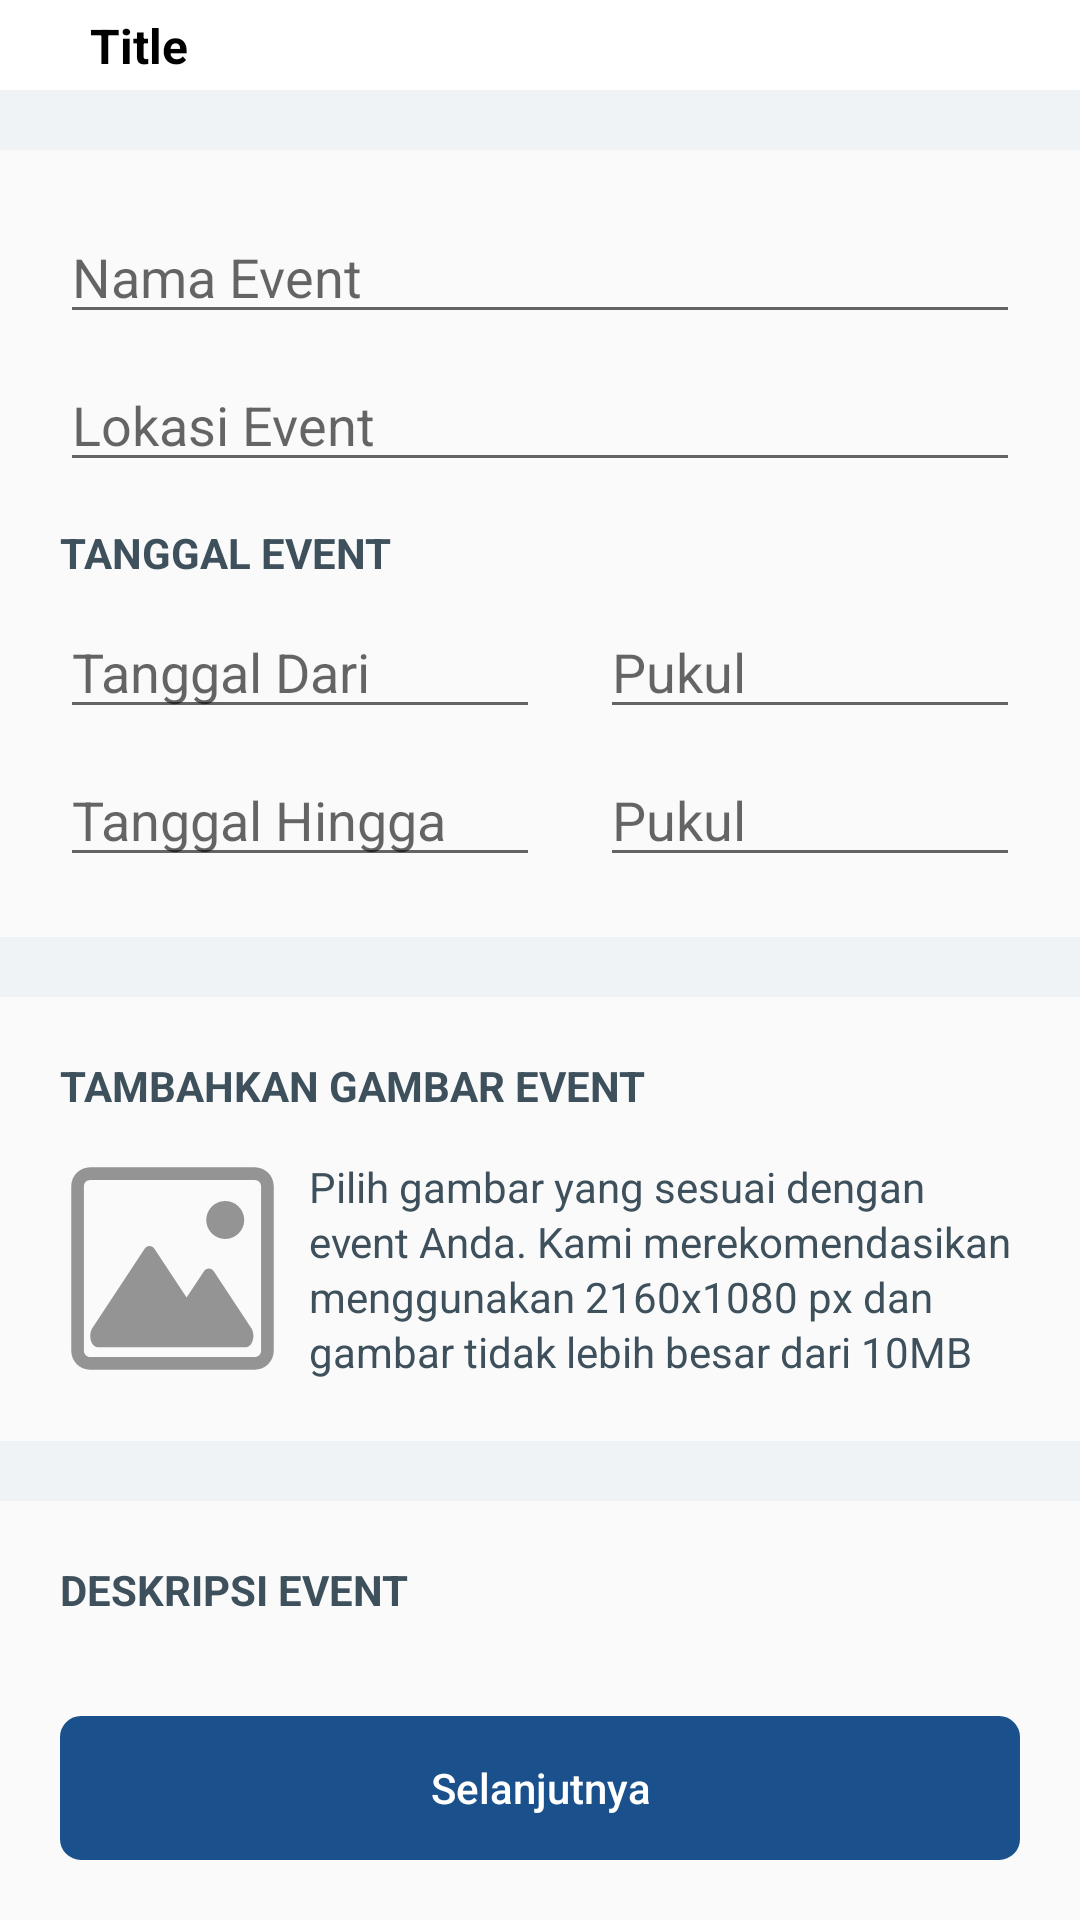

Here is an Android app screen rendered from its layout file. Give the layout XML and the strings, colors and styles it references.
<!-- AndroidManifest.xml: application theme NoActionBarTheme -->
<!-- res/layout/activity_create_event.xml -->
<?xml version="1.0" encoding="utf-8"?>
<androidx.constraintlayout.widget.ConstraintLayout xmlns:android="http://schemas.android.com/apk/res/android"
    xmlns:app="http://schemas.android.com/apk/res-auto"
    xmlns:tools="http://schemas.android.com/tools"
    android:layout_width="match_parent"
    android:layout_height="match_parent"
    android:orientation="vertical"
    tools:context=".view.ui.CreateEventActivity">

    <include
        android:id="@+id/viewToolbar"
        layout="@layout/toolbar"
        app:layout_constraintTop_toTopOf="parent" />


    <androidx.core.widget.NestedScrollView
        android:layout_width="match_parent"
        android:layout_height="0dp"
        app:layout_constraintBottom_toTopOf="@id/lyButton"
        app:layout_constraintTop_toBottomOf="@id/viewToolbar">


        <LinearLayout
            android:layout_width="match_parent"
            android:layout_height="wrap_content"
            android:orientation="vertical">

            <View
                android:id="@+id/viewEvent"
                android:layout_width="match_parent"
                android:layout_height="@dimen/margin_20"
                android:background="@color/grey_F0F3F5" />

            <include layout="@layout/partial_create_event" />


            <View
                android:id="@+id/viewImage"
                android:layout_width="match_parent"
                android:layout_height="@dimen/margin_20"
                android:background="@color/grey_F0F3F5" />

            <include layout="@layout/partial_image_event" />

            <View
                android:id="@+id/viewDescription"
                android:layout_width="match_parent"
                android:layout_height="@dimen/margin_20"
                android:background="@color/grey_F0F3F5" />

            <include layout="@layout/partial_description_event" />

            <View
                android:layout_width="match_parent"
                android:layout_height="@dimen/margin_20"
                android:background="@color/grey_F0F3F5" />

        </LinearLayout>

    </androidx.core.widget.NestedScrollView>


    <LinearLayout
        android:id="@+id/lyButton"
        android:layout_width="match_parent"
        android:layout_height="wrap_content"
        android:padding="@dimen/margin_20"
        app:layout_constraintBottom_toBottomOf="parent">

        <Button
            android:id="@+id/btnSave"
            style="@style/ButtonNavy"
            android:layout_width="match_parent"
            android:layout_height="wrap_content"
            android:lineSpacingExtra="2sp"
            android:text="@string/selanjutnya"
            android:textSize="@dimen/text_14" />

    </LinearLayout>


</androidx.constraintlayout.widget.ConstraintLayout>
<!-- res/layout/toolbar.xml (included above) -->
<?xml version="1.0" encoding="utf-8"?>
<androidx.constraintlayout.widget.ConstraintLayout xmlns:android="http://schemas.android.com/apk/res/android"
    xmlns:app="http://schemas.android.com/apk/res-auto"
    xmlns:tools="http://schemas.android.com/tools"
    android:layout_width="match_parent"
    android:layout_height="wrap_content"
    android:background="@color/white">

    <ImageView
        android:id="@+id/ivBack"
        android:layout_width="wrap_content"
        android:layout_height="wrap_content"
        android:layout_gravity="center"
        android:padding="15dp"
        app:layout_constraintBottom_toBottomOf="parent"
        app:layout_constraintStart_toStartOf="parent"
        app:layout_constraintTop_toTopOf="parent"
        app:srcCompat="@drawable/ic_back"
        tools:ignore="VectorDrawableCompat" />

    <TextView
        android:id="@+id/tvTittleToolbar"
        android:layout_width="wrap_content"
        android:layout_height="match_parent"
        android:layout_gravity="center_vertical"
        android:gravity="center_vertical"
        android:lineSpacingExtra="2sp"
        android:text="@string/title"
        android:textAppearance="@style/OpenSansSemiBold"
        android:textColor="@color/black"
        android:textStyle="bold"
        android:textSize="@dimen/text_16"
        app:layout_constraintBottom_toBottomOf="parent"
        app:layout_constraintStart_toEndOf="@id/ivBack"
        app:layout_constraintTop_toTopOf="parent" />


</androidx.constraintlayout.widget.ConstraintLayout>
<!-- res/layout/partial_create_event.xml (included above) -->
<?xml version="1.0" encoding="utf-8"?>
<LinearLayout xmlns:android="http://schemas.android.com/apk/res/android"
    xmlns:app="http://schemas.android.com/apk/res-auto"
    android:layout_width="match_parent"
    android:layout_height="wrap_content"
    android:layout_margin="@dimen/margin_20"
    android:orientation="vertical">

    <androidx.appcompat.widget.AppCompatEditText
        android:id="@+id/etNameEvent"
        android:layout_width="match_parent"
        android:layout_height="wrap_content"
        android:hint="@string/nama_event"
        android:inputType="text" />

    <androidx.appcompat.widget.AppCompatEditText
        android:id="@+id/etLocationEvent"
        android:layout_width="match_parent"
        android:layout_height="wrap_content"
        android:layout_marginTop="8dp"
        android:hint="@string/lokasi_event"
        android:inputType="text" />

    <TextView
        android:layout_width="wrap_content"
        android:layout_height="wrap_content"
        android:layout_marginTop="14dp"
        android:text="@string/tanggal_event"
        android:textColor="@color/grey_3D505C"
        android:textSize="@dimen/text_14"
        android:textStyle="bold" />


    <LinearLayout
        android:layout_width="match_parent"
        android:layout_height="wrap_content"
        android:layout_marginTop="8dp"
        android:orientation="horizontal">

        <androidx.appcompat.widget.AppCompatEditText
            android:id="@+id/etStartDateEvent"
            android:focusableInTouchMode="false"
            android:focusable="false"
            android:layout_width="match_parent"
            android:layout_height="wrap_content"
            android:layout_weight="1"
            android:hint="@string/tanggal_dari"
            android:inputType="text" />

        <androidx.appcompat.widget.AppCompatEditText
            android:id="@+id/etStartTimeEvent"
            android:focusableInTouchMode="false"
            android:focusable="false"
            android:layout_width="match_parent"
            android:layout_height="wrap_content"
            android:layout_marginStart="@dimen/margin_20"
            android:layout_weight="1"
            android:hint="@string/pukul"
            android:inputType="text" />

    </LinearLayout>

    <LinearLayout
        android:layout_width="match_parent"
        android:layout_height="wrap_content"
        android:layout_marginTop="8dp"
        android:orientation="horizontal">

        <androidx.appcompat.widget.AppCompatEditText
            android:id="@+id/etEndDateEvent"
            android:focusableInTouchMode="false"
            android:focusable="false"
            android:layout_width="match_parent"
            android:layout_height="wrap_content"
            android:layout_weight="1"
            android:hint="@string/tanggal_hingga"
            android:inputType="text" />

        <androidx.appcompat.widget.AppCompatEditText
            android:id="@+id/etEndTimeEvent"
            android:focusableInTouchMode="false"
            android:focusable="false"
            android:layout_width="match_parent"
            android:layout_height="wrap_content"
            android:layout_marginStart="@dimen/margin_20"
            android:layout_weight="1"
            android:hint="@string/pukul"
            android:inputType="text" />

    </LinearLayout>

</LinearLayout>
<!-- res/layout/partial_image_event.xml (included above) -->
<?xml version="1.0" encoding="utf-8"?>
<androidx.constraintlayout.widget.ConstraintLayout xmlns:android="http://schemas.android.com/apk/res/android"
    xmlns:app="http://schemas.android.com/apk/res-auto"
    android:layout_width="match_parent"
    android:layout_height="wrap_content"
    android:layout_margin="@dimen/margin_20"
    android:orientation="vertical">

    <TextView
        android:id="@+id/tvTitleDescription"
        android:layout_width="wrap_content"
        android:layout_height="wrap_content"
        android:text="@string/tambahkan_gambar_event"
        android:textColor="@color/grey_3D505C"
        android:textSize="@dimen/text_14"
        android:textStyle="bold"
        app:layout_constraintStart_toStartOf="parent"
        app:layout_constraintTop_toTopOf="parent" />


    <ImageView
        android:id="@+id/ivEvent"
        android:layout_width="75dp"
        android:layout_height="75dp"
        android:layout_gravity="center_vertical"
        android:layout_marginTop="14dp"
        android:background="@drawable/ic_no_image"
        android:contentDescription="@string/image"
        android:gravity="center_vertical"
        app:layout_constraintStart_toStartOf="parent"
        app:layout_constraintTop_toBottomOf="@id/tvTitleDescription" />


    <TextView
        android:id="@+id/tvInformation"
        android:layout_width="0dp"
        android:layout_height="wrap_content"
        android:layout_marginStart="8dp"
        android:lineSpacingExtra="2sp"
        android:text="@string/text_information_image"
        android:textColor="@color/grey_3D505C"
        android:textSize="@dimen/text_14"
        app:layout_constraintBottom_toBottomOf="@id/ivEvent"
        app:layout_constraintEnd_toEndOf="parent"
        app:layout_constraintStart_toEndOf="@id/ivEvent"
        app:layout_constraintTop_toTopOf="@id/ivEvent" />

</androidx.constraintlayout.widget.ConstraintLayout>
<!-- res/layout/partial_description_event.xml (included above) -->
<?xml version="1.0" encoding="utf-8"?>
<androidx.constraintlayout.widget.ConstraintLayout xmlns:android="http://schemas.android.com/apk/res/android"
    xmlns:app="http://schemas.android.com/apk/res-auto"
    android:layout_width="match_parent"
    android:layout_height="wrap_content"
    android:layout_margin="@dimen/margin_20"
    android:orientation="vertical">

    <TextView
        android:id="@+id/tvTitleDescription"
        android:layout_width="wrap_content"
        android:layout_height="wrap_content"
        android:text="@string/deskripsi_event"
        android:textColor="@color/grey_3D505C"
        android:textSize="@dimen/text_14"
        android:textStyle="bold"
        app:layout_constraintStart_toStartOf="parent"
        app:layout_constraintTop_toTopOf="parent" />

    <androidx.appcompat.widget.AppCompatEditText
        android:id="@+id/etDescriptionEvent"
        android:layout_width="match_parent"
        android:layout_height="wrap_content"
        android:layout_marginTop="8dp"
        android:maxLength="300"
        android:hint="@string/masukan_deskripsi_event_anda"
        android:inputType="text"
        app:layout_constraintTop_toBottomOf="@id/tvTitleDescription" />


    <TextView
        android:id="@+id/tvTitleorganizer"
        android:layout_width="wrap_content"
        android:layout_height="wrap_content"
        android:layout_marginTop="@dimen/text_14"
        android:text="@string/penyelenggara_acara"
        android:textColor="@color/grey_3D505C"
        android:textSize="@dimen/text_14"
        android:textStyle="bold"
        app:layout_constraintStart_toStartOf="parent"
        app:layout_constraintTop_toBottomOf="@id/etDescriptionEvent" />

    <androidx.appcompat.widget.AppCompatEditText
        android:id="@+id/etOrganizer"
        android:layout_width="match_parent"
        android:layout_height="wrap_content"
        android:layout_marginTop="8dp"
        android:hint="@string/jhon_doe"
        android:inputType="text"
        app:layout_constraintTop_toBottomOf="@id/tvTitleorganizer" />

</androidx.constraintlayout.widget.ConstraintLayout>
<!-- resources referenced by this layout -->
<resources>
  <color name="black">#FF000000</color>
  <color name="grey_3D505C">#3D505C</color>
  <color name="grey_F0F3F5">#F0F3F5</color>
  <color name="white">#FFFFFFFF</color>
  <dimen name="margin_20">20dp</dimen>
  <dimen name="text_14">14sp</dimen>
  <dimen name="text_16">16sp</dimen>
  <string name="deskripsi_event">DESKRIPSI EVENT</string>
  <string name="image">image</string>
  <string name="jhon_doe">Jhon Doe</string>
  <string name="lokasi_event">Lokasi Event</string>
  <string name="masukan_deskripsi_event_anda">Masukan deskripsi event Anda.</string>
  <string name="nama_event">Nama Event</string>
  <string name="penyelenggara_acara">PENYELENGGARA ACARA</string>
  <string name="pukul">Pukul</string>
  <string name="selanjutnya">Selanjutnya</string>
  <string name="tambahkan_gambar_event">TAMBAHKAN GAMBAR EVENT</string>
  <string name="tanggal_dari">Tanggal Dari</string>
  <string name="tanggal_event">TANGGAL EVENT</string>
  <string name="tanggal_hingga">Tanggal Hingga</string>
  <string name="text_information_image">Pilih gambar yang sesuai dengan event Anda. Kami merekomendasikan menggunakan 2160x1080 px dan gambar tidak lebih besar dari 10MB</string>
  <string name="title">Title</string>
  <style name="ButtonNavy" parent="ButtonHeight">
          <item name="android:background">@drawable/button_navy</item>
          <item name="android:textColor">@android:color/white</item>
      </style>
  <style name="OpenSansSemiBold" parent="android:TextAppearance">
          <item name="android:lineSpacingExtra">2sp</item>
          <item name="fontPath">font/OpenSans-SemiBold.ttf</item>
      </style>
  <style name="NoActionBarTheme" parent="Theme.AppCompat.Light.NoActionBar">
          
          <item name="windowActionBar">true</item>
          <item name="windowNoTitle">true</item>
          <item name="android:statusBarColor">@color/orange_FF7800</item>
          <item name="colorPrimary">@color/orange_FF7800</item>
          <item name="colorPrimaryDark">@color/orange_FF7800</item>
          <item name="colorAccent">@color/orange_FF7800</item>
      </style>
  <style name="ButtonHeight" parent="ButtonTextColor">
          <item name="android:layout_height">48dp</item>
      </style>
  <!-- drawable button_navy (drawable) -->
  <?xml version="1.0" encoding="utf-8"?>
  <shape xmlns:android="http://schemas.android.com/apk/res/android"
      android:shape="rectangle">
      <solid android:color="@color/navy_1A508B" />
      <stroke
          android:width="2dp"
          android:color="@color/navy_1A508B" />
      <corners android:radius="6dp" />
  </shape>
  <color name="orange_FF7800">#FF7800</color>
  <style name="ButtonTextColor" parent="ButtonDefault">
          <item name="android:textColor">@android:color/white</item>
      </style>
  <color name="navy_1A508B">#1A508B</color>
  <style name="ButtonDefault" parent="Widget.AppCompat.Button.Borderless">
          <item name="android:textAllCaps">false</item>
      </style>
</resources>
